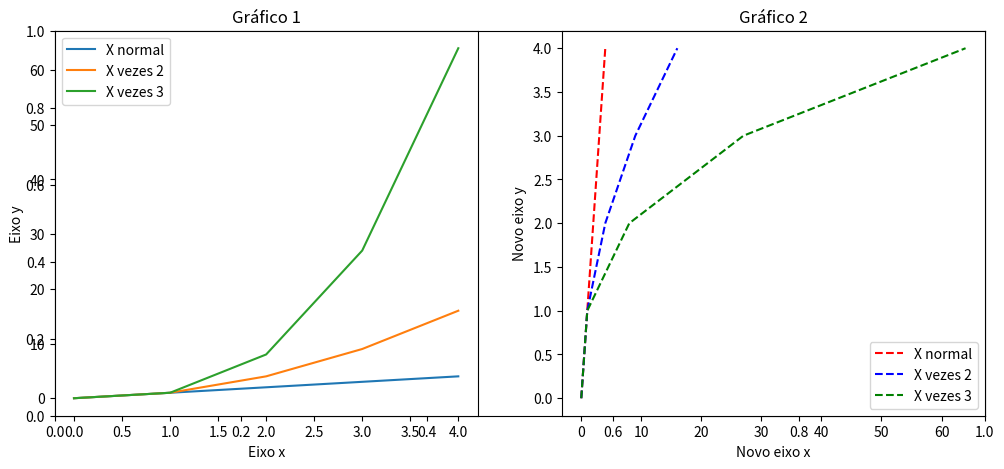

Write the Python code that produced this figure.
from matplotlib import pyplot as plt
import random
import numpy as np


def primeira_licao():
    # Lista com vetores aleatórios
    dados01 = random.sample(range(100), k=20)
    dados02 = random.sample(range(100), k=20)

    plt.plot(dados01, dados02)
    '''
    plt.xlabel('Dados 01')
    plt.ylabel('Dados 02')
    plt.title('Gráfico de Dados Aleatórios')
    '''
    plt.show()


def figura_com_eixo_variavel():

    x = range(5)
    x = np.array(x) # temos que converter para um array numpy, senão o plot não consegue fazer operações.

    # Cria uma figura com uma única linha e dois subplots (eixos) que serão armazenados na matriz ax.
    figura, ax = plt.subplots(1, 2, figsize=(12, 5))

    print("Tipo de ax = ", type(ax))
    print("Conteudo de ax[0] = ", ax[0])
    print("Conteudo de ax[1] = ", ax[1])

    # Preenchendo a primeira figura:
    ax[0].plot(x, x, label='X normal')
    ax[0].plot(x, x ** 2, label='X vezes 2')
    ax[0].plot(x, x ** 3, label='X vezes 3')

    ax[0].set_xlabel('Eixo X')
    ax[0].set_ylabel('Eixo Y')
    ax[0].set_title('Gráfico 01')
    ax[0].legend()


    ax[1].plot(x, x, 'r--', label='X normal')
    ax[1].plot(x ** 2, x, 'g--', label='X vezes 2')
    ax[1].plot(x ** 3, x, 'b--', label='X vezes 3')
    ax[1].set_xlabel('Eixo X')
    ax[1].set_ylabel('Eixo Y')
    ax[1].set_title('Gráfico 02')
    ax[1].legend()
    
    plt.show()


def figura_sem_eixo_variavel():
    '''
    Muda basicamente o método de criação
    '''
    x = range(5)
    x = np.array(x)

    figura = plt.subplots(figsize=(12, 5))
    plt.subplot(121) # Adiciona um grid de subplots a figura: 1 linha, 2 colunas - Figura 1   

    plt.plot(x, x, label='X normal')
    plt.plot(x, x ** 2, label='X vezes 2')
    plt.plot(x, x ** 3, label='X vezes 3')
    plt.title("Gráfico 1")
    plt.xlabel('Eixo x')
    plt.ylabel('Eixo y')
    plt.legend()


    plt.subplot(122) # Adiciona um grid de subplots a figura: 1 linha, 2 colunas - Figura 2            
    plt.plot(x, x, 'r--', label='X normal')
    plt.plot(x**2, x, 'b--',label='X vezes 2')
    plt.plot(x**3, x, 'g--', label='X vezes 3')
    plt.title("Gráfico 2")
    plt.xlabel('Novo eixo x')
    plt.ylabel('Novo eixo y')
    plt.legend()

    plt.show()

figura_sem_eixo_variavel()